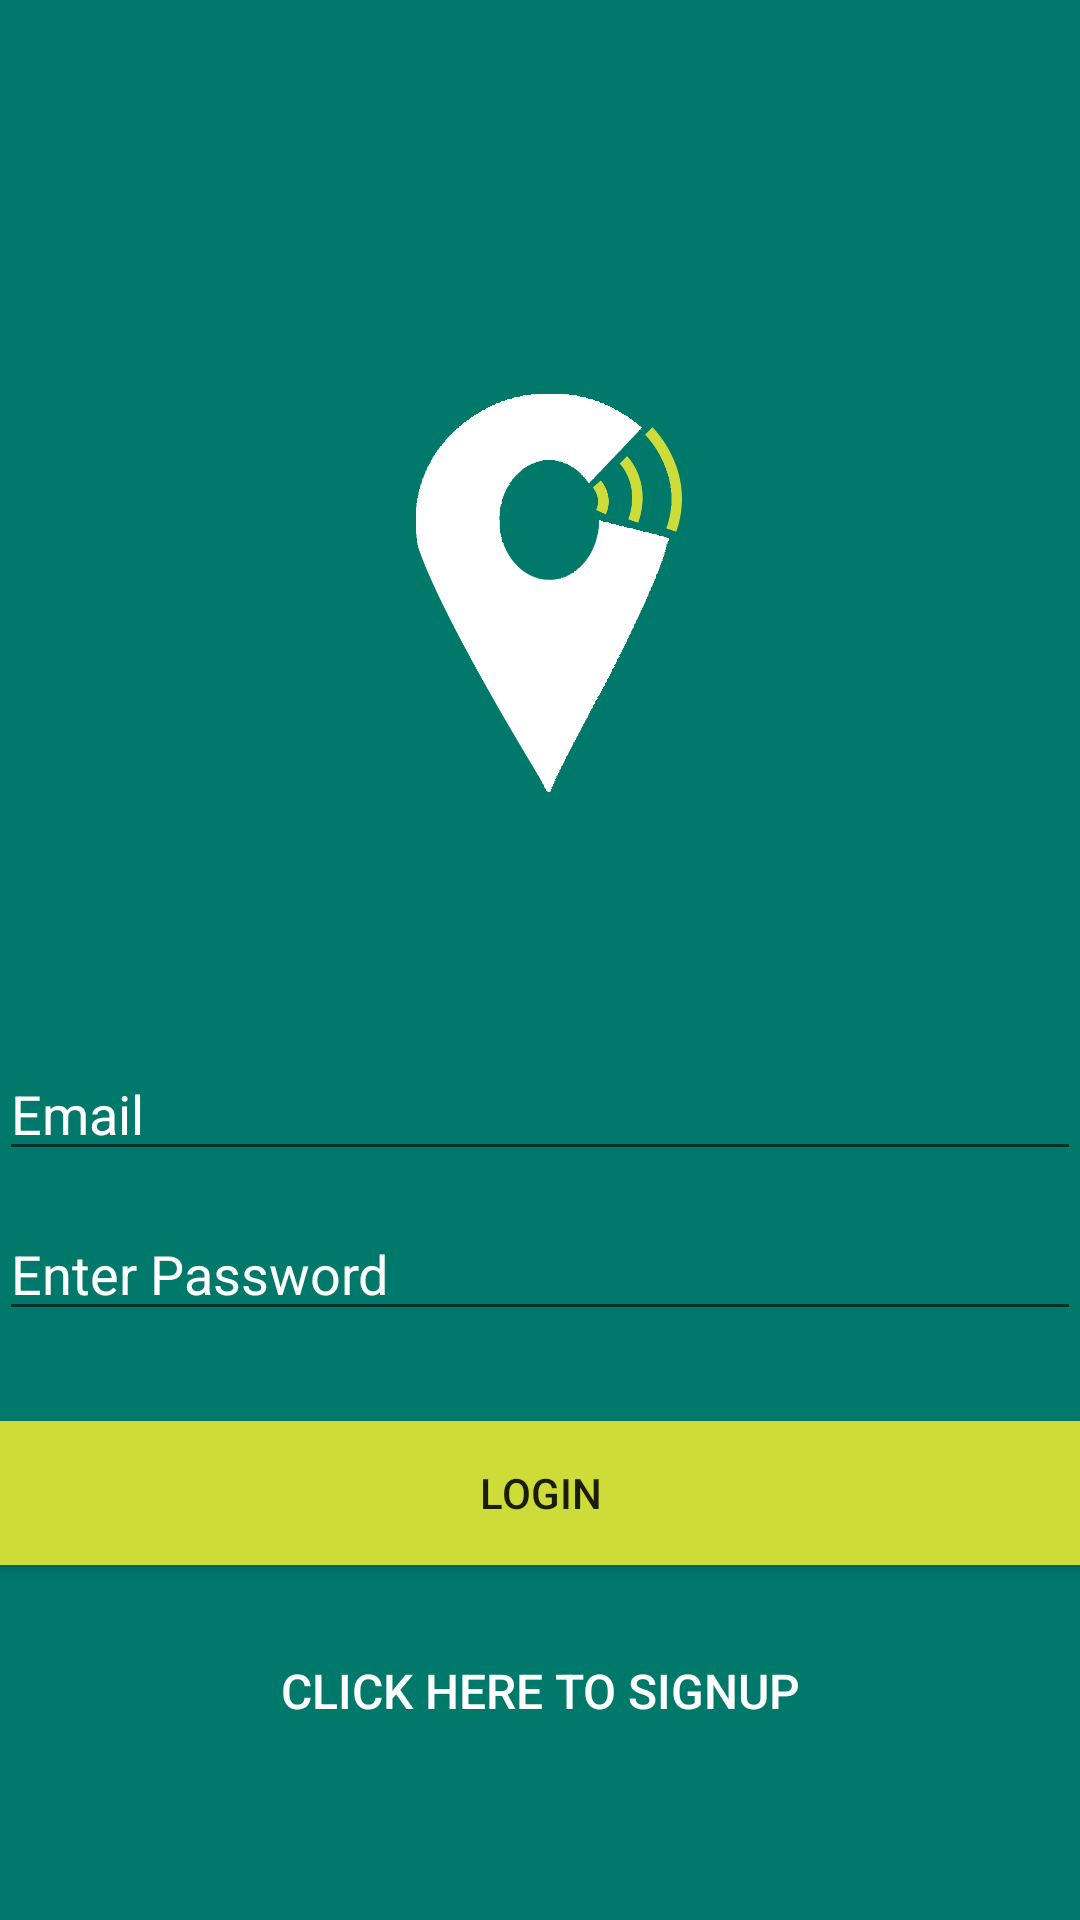

Here is an Android app screen rendered from its layout file. Give the layout XML and the strings, colors and styles it references.
<!-- AndroidManifest.xml: application theme AppTheme -->
<!-- res/layout/activity_login.xml -->
<?xml version="1.0" encoding="utf-8"?>
<FrameLayout xmlns:android="http://schemas.android.com/apk/res/android"
    xmlns:tools="http://schemas.android.com/tools"
    android:orientation="vertical"
    android:layout_width="match_parent"
    android:layout_height="match_parent"
    android:background="#00796B"
    tools:context="com.finalproject.youcef.bobo.LoginActivity">

    <LinearLayout
        android:layout_width="fill_parent"
        android:layout_height="fill_parent"
        android:orientation="vertical"
        android:gravity="center"
        android:padding="@dimen/activity_horizontal_margin"
        android:weightSum="1">

        <ImageView
            android:id="@+id/loginLogo"
            android:layout_width="170dp"
            android:layout_height="200dp"
            android:layout_gravity="center_horizontal"
            android:layout_margin="30dp"
            android:layout_weight="0.26"
            android:src="@drawable/bobo8_white" />

        <EditText
            android:layout_width="match_parent"
            android:layout_height="wrap_content"
            android:textColor="#ffffff"
            android:id="@+id/emailInput"
            android:hint="Email"
            android:textColorHint="#ffffff"
            android:layout_marginBottom="12dp"
            android:inputType="textEmailAddress" />

        <EditText
            android:layout_width="match_parent"
            android:layout_height="wrap_content"
            android:textColor="#ffffff"
            android:id="@+id/passInput"
            android:hint="Enter Password"
            android:textColorHint="@color/tw__composer_white"
            android:layout_marginBottom="12dp"
            android:inputType="textPassword" />

        <Button
        android:layout_width="fill_parent"
        android:layout_height="wrap_content"
        android:id="@+id/loginBtn"
        android:background="@color/colorAccent"
        android:text="Login"
        android:layout_marginTop="18dp"/>

        <Button
        android:layout_width="fill_parent"
        android:layout_height="wrap_content"
        android:id="@+id/signupBtn"
        android:text="Click here to Signup"
        android:textColor="#ffffff"
        android:textSize="16dp"
        android:background="@null"
        android:layout_marginTop="18dp" />

        <ProgressBar
            android:id="@+id/progressBar"
            android:layout_width="80dp"
            android:layout_height="80dp"
            android:layout_gravity="center"
            android:layout_marginBottom="20dp"
            android:visibility="gone" />

    </LinearLayout>

</FrameLayout>
<!-- resources referenced by this layout -->
<resources>
  <color name="colorAccent">#cddc39</color>
  <!-- drawable bobo8_white: png bitmap (drawable, 27586 bytes) -->
  <style name="AppTheme" parent="Theme.AppCompat.Light.DarkActionBar">
          
          <item name="colorPrimary">@color/colorPrimary</item>
          <item name="colorPrimaryDark">@color/colorPrimaryDark</item>
          <item name="colorAccent">@color/colorAccent</item>
      </style>
  <color name="colorPrimary">#009688</color>
  <color name="colorPrimaryDark">#00796B</color>
</resources>
